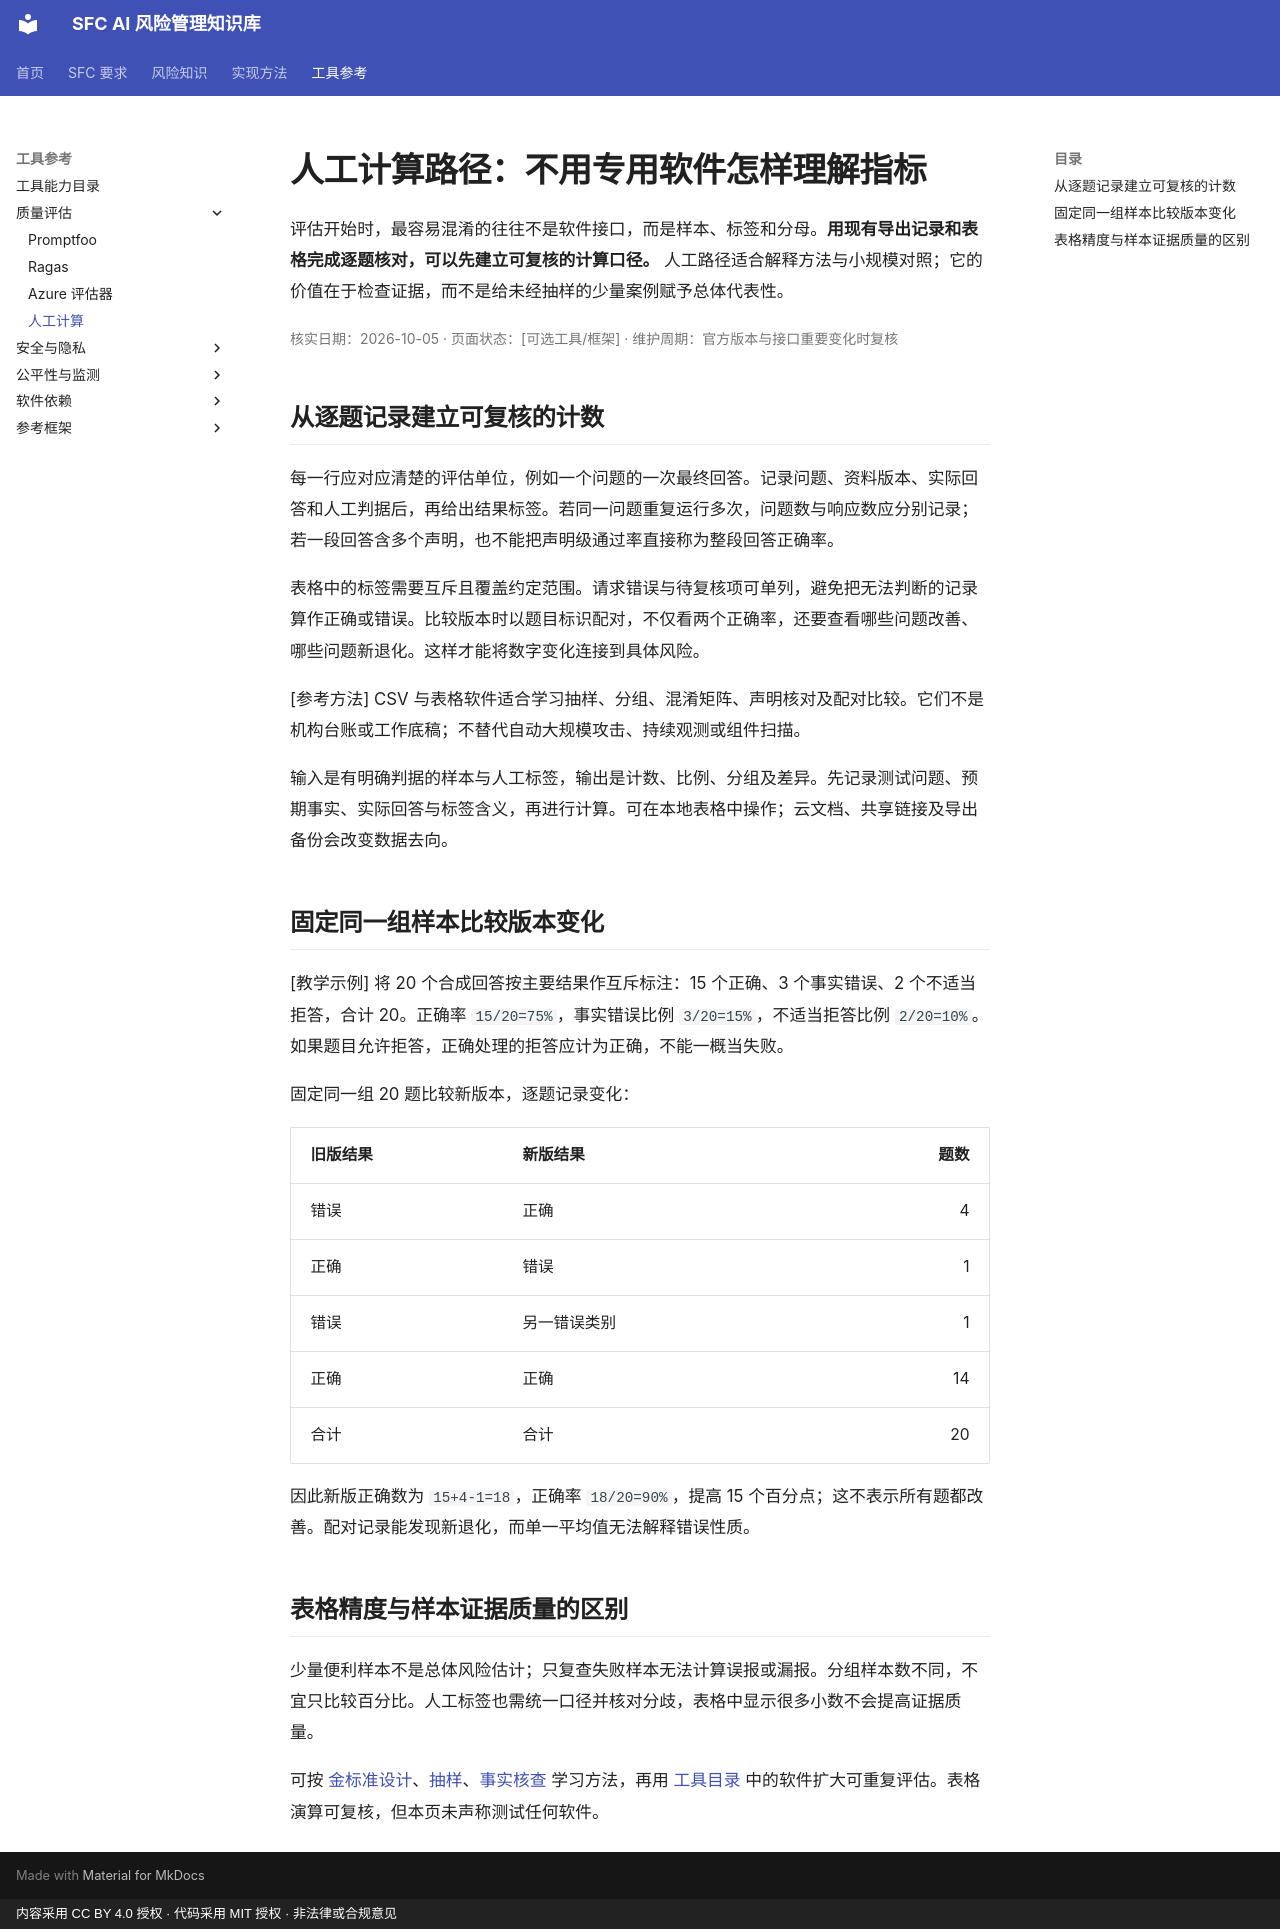

repository: krisjiang-matrix/sfc-ai-risk-management · page: tools/existing-exports-and-spreadsheets/index.html · generator: mkdocs · copyright: 内容采用 CC BY 4.0 授权 · 代码采用 MIT 授权 · 非法律或合规意见

# 人工计算路径：不用专用软件怎样理解指标

评估开始时，最容易混淆的往往不是软件接口，而是样本、标签和分母。**用现有导出记录和表格完成逐题核对，可以先建立可复核的计算口径。** 人工路径适合解释方法与小规模对照；它的价值在于检查证据，而不是给未经抽样的少量案例赋予总体代表性。

<div class="article-meta" markdown="1">

核实日期：2026-10-05 · 页面状态：[可选工具/框架] · 维护周期：官方版本与接口重要变化时复核

</div>

## 从逐题记录建立可复核的计数

每一行应对应清楚的评估单位，例如一个问题的一次最终回答。记录问题、资料版本、实际回答和人工判据后，再给出结果标签。若同一问题重复运行多次，问题数与响应数应分别记录；若一段回答含多个声明，也不能把声明级通过率直接称为整段回答正确率。

表格中的标签需要互斥且覆盖约定范围。请求错误与待复核项可单列，避免把无法判断的记录算作正确或错误。比较版本时以题目标识配对，不仅看两个正确率，还要查看哪些问题改善、哪些问题新退化。这样才能将数字变化连接到具体风险。

[参考方法] CSV 与表格软件适合学习抽样、分组、混淆矩阵、声明核对及配对比较。它们不是机构台账或工作底稿；不替代自动大规模攻击、持续观测或组件扫描。

输入是有明确判据的样本与人工标签，输出是计数、比例、分组及差异。先记录测试问题、预期事实、实际回答与标签含义，再进行计算。可在本地表格中操作；云文档、共享链接及导出备份会改变数据去向。

## 固定同一组样本比较版本变化

[教学示例] 将 20 个合成回答按主要结果作互斥标注：15 个正确、3 个事实错误、2 个不适当拒答，合计 20。正确率 `15/20=75%`，事实错误比例 `3/20=15%`，不适当拒答比例 `2/20=10%`。如果题目允许拒答，正确处理的拒答应计为正确，不能一概当失败。

固定同一组 20 题比较新版本，逐题记录变化：

<div class="tool-evidence-table" markdown="1">

| 旧版结果 | 新版结果 | 题数 |
|---|---|---:|
| 错误 | 正确 | 4 |
| 正确 | 错误 | 1 |
| 错误 | 另一错误类别 | 1 |
| 正确 | 正确 | 14 |
| 合计 | 合计 | 20 |

</div>

因此新版正确数为 `15+4-1=18`，正确率 `18/20=90%`，提高 15 个百分点；这不表示所有题都改善。配对记录能发现新退化，而单一平均值无法解释错误性质。

## 表格精度与样本证据质量的区别

少量便利样本不是总体风险估计；只复查失败样本无法计算误报或漏报。分组样本数不同，不宜只比较百分比。人工标签也需统一口径并核对分歧，表格中显示很多小数不会提高证据质量。

可按 [金标准设计](../methods/gold-standard-design.md)、[抽样](../methods/stratified-sampling.md)、[事实核查](../methods/factuality-and-citations.md) 学习方法，再用 [工具目录](index.md) 中的软件扩大可重复评估。表格演算可复核，但本页未声称测试任何软件。
